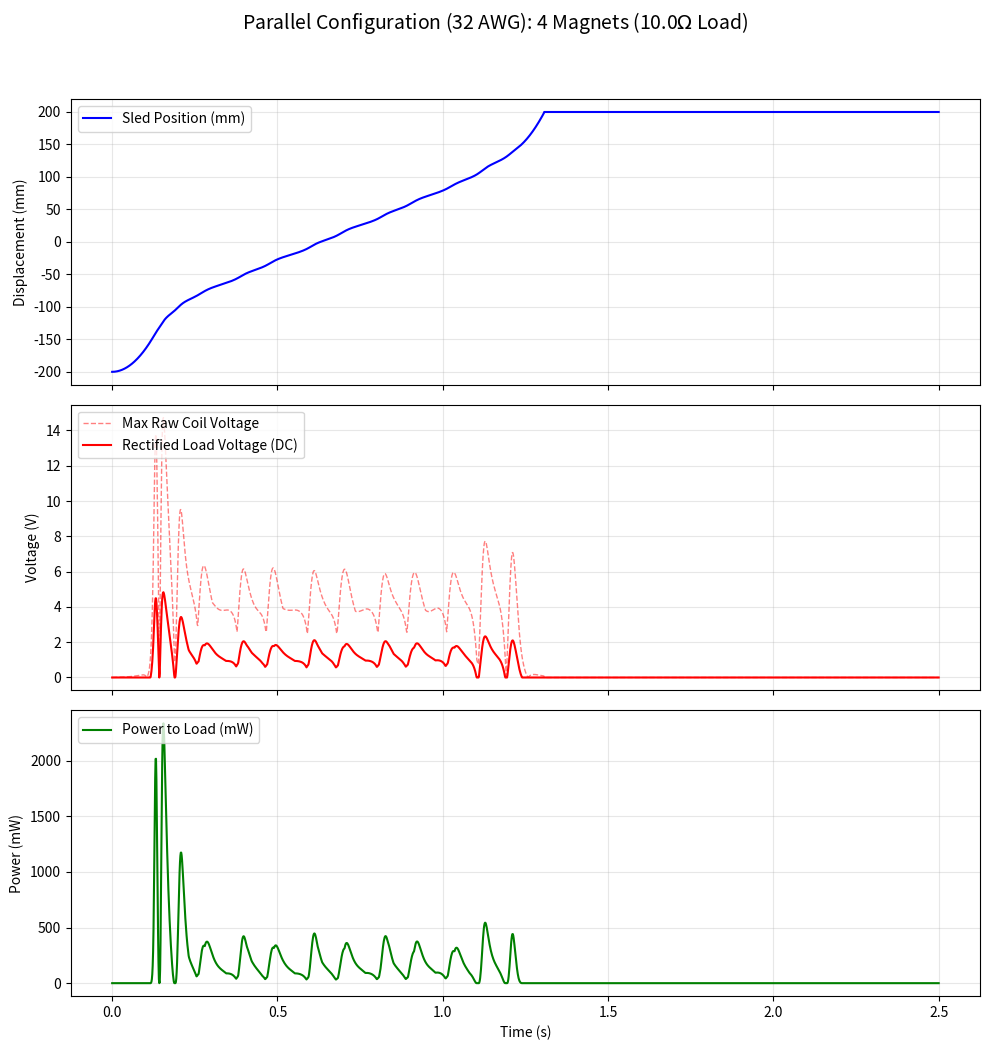

This figure's Python source:
import numpy as np
import matplotlib.pyplot as plt
from scipy.integrate import solve_ivp
from scipy.interpolate import CubicSpline


class AnalyticalWEC:
    def __init__(self, num_magnets=4):
        # --- Physical Constants ---
        self.mu0 = 4 * np.pi * 1e-7
        self.g = 9.81

        # --- Magnet Parameters (Linear Alternating Array) ---
        self.num_magnets = num_magnets
        self.Br = 1.45  # Remanence [T] (N52)
        self.R_m = 0.0125  # Magnet radius [m] (25mm diameter)
        self.d_m = 0.025  # Magnet thickness [m]
        self.mag_spacing = 0.026  # Center-to-center spacing
        self.M_single = 0.092
        self.M = self.M_single * self.num_magnets  # Total sled mass (kg)

        # --- Coil & Rectifier Parameters (Parallel Topology) ---
        self.num_coils_per_side = 5
        self.total_coils = self.num_coils_per_side * 2
        self.coil_spacing = 0.046
        self.R_in = 0.006
        self.R_out = 0.018
        self.d_c = 0.00635

        self.N_turns = 1200
        self.R_int_per_coil = 36.0

        self.R_int = self.R_int_per_coil / self.total_coils

        self.R_load = 10

        self.V_drop = 1.2

        # --- Geometry/Air Gap ---
        self.air_gap = 0.0012
        # Z-distance from magnet center to coil center
        self.z_dist = (self.d_m / 2) + self.air_gap + (self.d_c / 2)

        # --- Linear Track Parameters ---
        self.tilt_angle = np.deg2rad(45.0)
        self.track_length = 0.40  # Total slide distance [m] (400mm)
        self.zeta_i = 0.0  # Frictionless (Zero internal damping)

    def calculate_Bz_vectorized(self, r_p, z_p):
        """Vectorized Biot-Savart for a single cylindrical magnet."""
        n_theta, n_z = 50, 15
        theta_q = np.linspace(0, 2 * np.pi, n_theta)
        z_q = np.linspace(-self.d_m / 2, self.d_m / 2, n_z)
        TH, ZQ = np.meshgrid(theta_q, z_q)
        eps = 1e-6
        dist_sq = (r_p - self.R_m * np.cos(TH)) ** 2 + \
                  (self.R_m * np.sin(TH)) ** 2 + \
                  (z_p - ZQ) ** 2 + eps

        integrand = self.R_m * (r_p * np.cos(TH) - self.R_m) / (dist_sq ** 1.5)
        integral = np.trapezoid(np.trapezoid(integrand, theta_q, axis=1), z_q, axis=0)
        return -(self.Br / (4 * np.pi)) * integral

    def get_individual_Ks(self, u):
        """Calculates individual coupling K for every single coil independently."""
        Ks = np.zeros(self.total_coils)
        coil_positions = (np.arange(self.num_coils_per_side) - (self.num_coils_per_side - 1) / 2) * self.coil_spacing
        mag_offsets = (np.arange(self.num_magnets) - (self.num_magnets - 1) / 2) * self.mag_spacing

        r_pts = np.linspace(self.R_in, self.R_out, 12)
        dx_eps = 0.0005

        for c_idx, c_pos in enumerate(coil_positions):
            k_coil = 0
            for m_idx, m_off in enumerate(mag_offsets):
                polarity = 1 if m_idx % 2 == 0 else -1
                m_pos = u + m_off
                dx = m_pos - c_pos

                bz_vals = np.array(
                    [self.calculate_Bz_vectorized(np.sqrt(dx ** 2 + r ** 2), self.z_dist) for r in r_pts])
                phi_1 = np.trapezoid(bz_vals * 2 * np.pi * r_pts, r_pts) * self.N_turns

                dx_shifted = dx + dx_eps
                bz_vals_2 = np.array(
                    [self.calculate_Bz_vectorized(np.sqrt(dx_shifted ** 2 + r ** 2), self.z_dist) for r in r_pts])
                phi_2 = np.trapezoid(bz_vals_2 * 2 * np.pi * r_pts, r_pts) * self.N_turns

                k_coil += polarity * (phi_2 - phi_1) / dx_eps

            # Assign symmetric top and bottom coils to the array
            Ks[c_idx] = k_coil
            Ks[c_idx + self.num_coils_per_side] = k_coil

        return Ks

    def generate_lookup_table(self):
        print(f"Mapping Individual Coils ({int(self.track_length * 1000)}mm Track, 32 AWG)...")
        num_pts = 60
        u_pts = np.linspace(-self.track_length / 2, self.track_length / 2, num_pts)
        k_pts = []
        for i, u in enumerate(u_pts):
            print(f"  Mapping Progress: {int((i / num_pts) * 100)}%...", end='\r')
            k_pts.append(self.get_individual_Ks(u))

        self.u_table = u_pts
        self.k_table = np.array(k_pts)  # Shape: (60, 10)

        # Interpolate all 10 coils simultaneously
        self.k_spline = CubicSpline(self.u_table, self.k_table, axis=0, extrapolate=True)
        print("\nMapping complete.")

    def get_K(self, u):
        """Returns array of 10 K-values for current position."""
        return self.k_spline(u)

    def solve_parallel_network(self, V_induced_array):
        """
        Nodal solver for 10 parallel rectified sources feeding a common load.
        Only coils generating enough voltage to overcome V_L + V_drop will conduct.
        """
        # Subtract diode drop. If less than 0, diode blocks current.
        V_abs = np.maximum(np.abs(V_induced_array) - self.V_drop, 0)
        V_sorted = np.sort(V_abs)[::-1]

        V_L = 0
        if V_sorted[0] > 0:
            # Iteratively find how many coils are "active" and driving the load
            for N in range(1, len(V_abs) + 1):
                V_L_test = np.sum(V_sorted[:N]) / self.R_int_per_coil / (1 / self.R_load + N / self.R_int_per_coil)
                if N == len(V_abs) or V_L_test >= V_sorted[N]:
                    V_L = V_L_test
                    break

        # Calculate current drawn from each coil based on the shared load voltage
        I_array = np.maximum(0, V_abs - V_L) / self.R_int_per_coil

        # Re-apply directional sign so electromagnetic force opposes motion
        I_directed = I_array * np.sign(V_induced_array)
        return I_directed, V_L

    def system_dynamics(self, t, y):
        u, v = y
        if u > self.track_length / 2:
            return [0.0, 0.0]

        F_gravity = self.M * self.g * np.sin(self.tilt_angle)

        # Get individual coupling factors and raw induced voltages
        K_array = self.get_K(u)
        V_induced = K_array * v

        # Solve the non-linear parallel electrical circuit
        I_directed, _ = self.solve_parallel_network(V_induced)

        # Calculate total electromagnetic braking drag across all coils
        F_em = -np.sum(K_array * I_directed)

        dvdt = (F_gravity + F_em) / self.M
        return [v, dvdt]

    def simulate_slide(self):
        self.generate_lookup_table()
        y0 = [-self.track_length / 2, 0.001]

        # High drag from parallel matching might slow the sled down
        t_span = (0, 2.5)
        t_eval = np.linspace(0, 2.5, 2000)

        def hit_end(t, y):
            return (self.track_length / 2) - y[0]

        hit_end.terminal = True
        hit_end.direction = -1

        sol = solve_ivp(self.system_dynamics, t_span, y0, method='LSODA',
                        t_eval=t_eval, events=hit_end)

        if sol.status == 1:
            valid_points = len(sol.t) - 1
            u_sim = sol.y[0][:valid_points]
            v_sim = sol.y[1][:valid_points]

            pad_len = len(t_eval) - valid_points
            if pad_len > 0:
                u_sim = np.pad(u_sim, (0, pad_len), 'constant', constant_values=self.track_length / 2)
                v_sim = np.pad(v_sim, (0, pad_len), 'constant', constant_values=0.0)
            t_sim = t_eval
        else:
            u_sim = sol.y[0]
            v_sim = sol.y[1]
            t_sim = sol.t

        # Post-Processing: Reconstruct voltages and power from the track history
        k_sim = np.array([self.get_K(pos) for pos in u_sim])
        v_induced_sim = k_sim * v_sim[:, np.newaxis]

        p_load = np.zeros(len(t_sim))
        v_load_sim = np.zeros(len(t_sim))

        for i in range(len(t_sim)):
            _, V_L = self.solve_parallel_network(v_induced_sim[i])
            v_load_sim[i] = V_L
            p_load[i] = (V_L ** 2) / self.R_load

        # Extract the highest generating coil voltage for visualization
        max_v_induced = np.max(np.abs(v_induced_sim), axis=1)

        return t_sim, u_sim, v_sim, p_load, v_load_sim, max_v_induced


if __name__ == "__main__":
    magnets_to_test = 4
    wec = AnalyticalWEC(num_magnets=magnets_to_test)
    t, u, vel, p, v_load, v_ind = wec.simulate_slide()

    # -------------------------------------------------------------
    # CONSOLE SUMMARY PRINTED FIRST
    # -------------------------------------------------------------
    print(f"\n--- Linear Slide Summary (32 AWG, Parallel Rectifiers) ---")
    print(f"Track Length:    {wec.track_length * 1000:.0f} mm")
    print(f"Parallel Load:   {wec.R_load:.1f} Ohm")
    print(f"Diode Drop:      {wec.V_drop:.1f} V per coil")
    print(f"Peak Load DC:    {np.max(v_load):.2f} V")
    print(f"Max Power:      {np.max(p) * 1000:.2f} mW")
    print(f"Final Speed:     {np.max(vel):.2f} m/s (Peak), {vel[-1]:.2f} m/s (End)")

    active_mask = p > 1e-7
    active_p = p[active_mask]
    active_v_load = v_load[active_mask]
    active_v_ind = v_ind[active_mask]

    avg_active_p = np.mean(active_p) * 1000 if len(active_p) > 0 else 0.0
    avg_active_v_load = np.mean(active_v_load) if len(active_v_load) > 0 else 0.0
    avg_active_v_ind = np.mean(active_v_ind) if len(active_v_ind) > 0 else 0.0

    print(f"Avg Active Power: {avg_active_p:.2f} mW (excluding idle time)")
    print(f"Avg Raw Coil Volts:{avg_active_v_ind:.2f} V (Peak Coil)")
    print(f"Avg Sensor Volts: {avg_active_v_load:.2f} V (DC Load)")

    # -------------------------------------------------------------
    # GRAPH PLOTTING AND DISPLAY
    # -------------------------------------------------------------
    fig, axes = plt.subplots(3, 1, figsize=(10, 11), sharex=True)
    axes[0].plot(t, u * 1000, 'b', lw=1.5, label='Sled Position (mm)')
    axes[0].set_ylabel('Displacement (mm)')

    axes[1].plot(t, v_ind, 'r--', lw=1.0, alpha=0.5, label='Max Raw Coil Voltage')
    axes[1].plot(t, v_load, 'r', lw=1.5, label='Rectified Load Voltage (DC)')
    axes[1].set_ylabel('Voltage (V)')

    axes[2].plot(t, p * 1000, 'g', lw=1.5, label='Power to Load (mW)')
    axes[2].set_ylabel('Power (mW)')
    axes[2].set_xlabel('Time (s)')

    for ax in axes:
        ax.grid(True, alpha=0.3)
        ax.legend(loc='upper left')

    plt.suptitle(f'Parallel Configuration (32 AWG): {wec.num_magnets} Magnets ({wec.R_load:.1f}$\\Omega$ Load)',
                 fontsize=14)
    plt.tight_layout(rect=[0, 0.03, 1, 0.95])
    plt.show()
